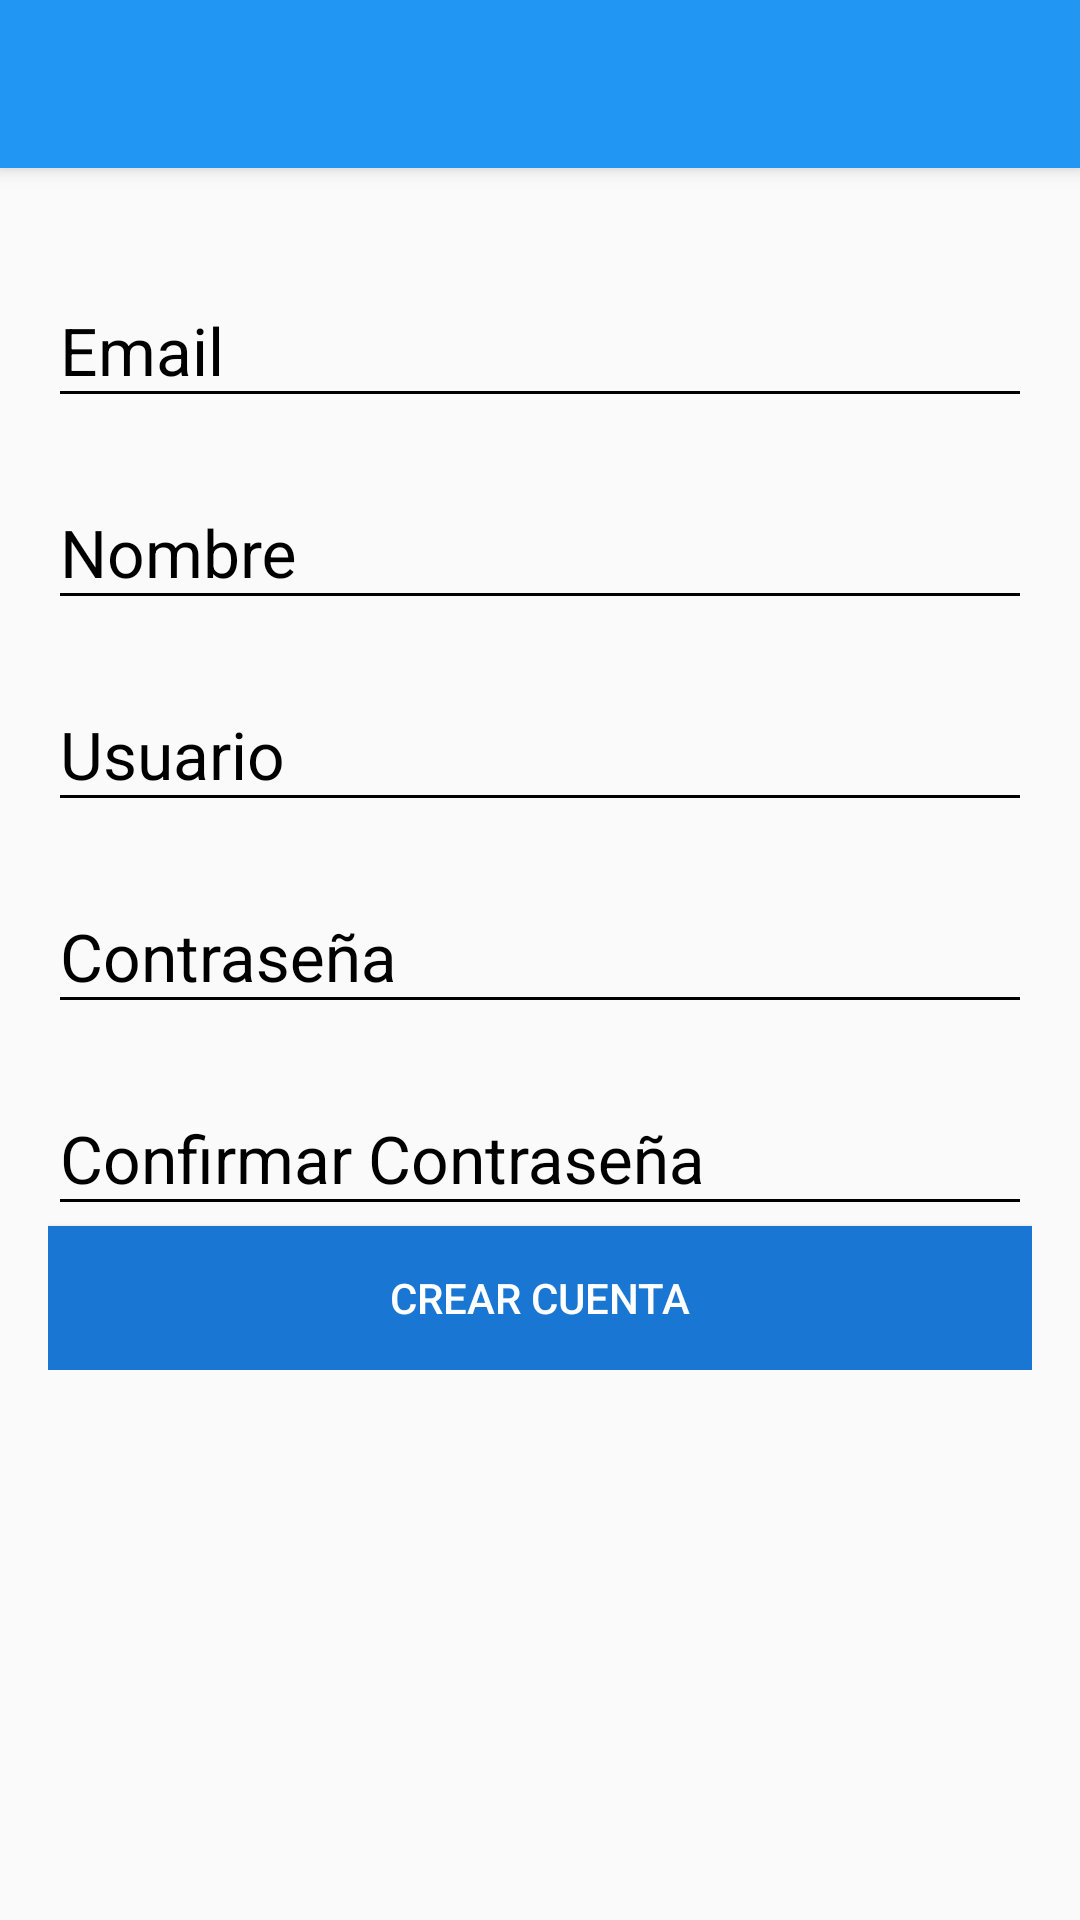

Produce the Android XML layout that renders to this screen, including the resource entries it uses.
<!-- AndroidManifest.xml: application theme AppTheme -->
<!-- res/layout/activity_create_account.xml -->
<?xml version="1.0" encoding="utf-8"?>
<android.support.design.widget.CoordinatorLayout
    xmlns:android="http://schemas.android.com/apk/res/android"
    xmlns:app="http://schemas.android.com/apk/res-auto"
    xmlns:tools="http://schemas.android.com/tools"
    android:layout_width="match_parent"
    android:layout_height="match_parent"
    tools:context="com.example.esamana.myapplicationprueba.View.CreateAccountActivity">


    <include layout="@layout/actionbar_toolbar"/>


      <ScrollView
          android:layout_width="match_parent"
          android:layout_height="wrap_content"
          android:fillViewport="true"
          app:layout_behavior="@string/appbar_scrolling_view_behavior">


          <LinearLayout
              android:layout_width="match_parent"
              android:layout_height="match_parent"
              android:padding="@dimen/activity_vertical_margin"
              android:orientation="vertical">

             <android.support.design.widget.TextInputLayout
                 android:layout_width="match_parent"
                 android:layout_height="wrap_content"
                 android:theme="@style/EditTextBlack"
                 android:layout_marginTop="@dimen/edit_text_magin_create_account">

              <android.support.design.widget.TextInputEditText
                  android:id="@+id/correo"
                  android:layout_width="match_parent"
                  android:layout_height="wrap_content"
                  android:hint="@string/correo" />
             </android.support.design.widget.TextInputLayout>

              <android.support.design.widget.TextInputLayout
                  android:layout_width="match_parent"
                  android:layout_height="wrap_content"
                  android:theme="@style/EditTextBlack"
                  android:layout_marginTop="@dimen/edit_text_magin_create_account">

                  <android.support.design.widget.TextInputEditText
                      android:id="@+id/nombreCreateAccount"
                      android:layout_width="match_parent"
                      android:layout_height="wrap_content"
                      android:hint="@string/nombre" />
              </android.support.design.widget.TextInputLayout>
              <android.support.design.widget.TextInputLayout
                  android:layout_width="match_parent"
                  android:layout_height="wrap_content"
                  android:theme="@style/EditTextBlack"
                  android:layout_marginTop="@dimen/edit_text_magin_create_account">

                  <android.support.design.widget.TextInputEditText
                      android:id="@+id/usuario"
                      android:layout_width="match_parent"
                      android:layout_height="wrap_content"
                      android:hint="@string/user" />
              </android.support.design.widget.TextInputLayout>
              <android.support.design.widget.TextInputLayout
                  android:layout_width="match_parent"
                  android:layout_height="wrap_content"
                  android:theme="@style/EditTextBlack"
                  android:layout_marginTop="@dimen/edit_text_magin_create_account">

                  <android.support.design.widget.TextInputEditText
                      android:id="@+id/passwordCreateAccount"
                      android:layout_width="match_parent"
                      android:layout_height="wrap_content"
                      android:hint="@string/password_user" />
              </android.support.design.widget.TextInputLayout>

              <android.support.design.widget.TextInputLayout
                  android:layout_width="match_parent"
                  android:layout_height="wrap_content"
                  android:theme="@style/EditTextBlack"
                  android:layout_marginTop="@dimen/edit_text_magin_create_account">

                  <android.support.design.widget.TextInputEditText
                      android:id="@+id/confirm_password"
                      android:layout_width="match_parent"
                      android:layout_height="wrap_content"
                      android:hint="@string/confirm_password" />
              </android.support.design.widget.TextInputLayout>

              <Button
                  android:id="@+id/bton_create_account"
                  android:layout_width="match_parent"
                  android:layout_height="wrap_content"
                  android:text="@string/btn_create_account"
                  android:theme="@style/RaisedButtonDark"
                  android:background="@color/colorBlue700"
                  android:textColor="@color/colorWhite"/>

          </LinearLayout>




      </ScrollView>



</android.support.design.widget.CoordinatorLayout>
<!-- res/layout/actionbar_toolbar.xml (included above) -->
<?xml version="1.0" encoding="utf-8"?>
<android.support.design.widget.AppBarLayout
    xmlns:android="http://schemas.android.com/apk/res/android"
    xmlns:app="http://schemas.android.com/apk/res-auto"
    xmlns:tools="http://schemas.android.com/tools"
    android:layout_width="match_parent"
    android:layout_height="wrap_content"
    android:theme="@style/AppTheme.AppBarOverlay">


    <android.support.v7.widget.Toolbar
        android:id="@+id/toolbar"
        android:layout_height="?attr/actionBarSize"
        android:layout_width="match_parent"
        android:background="?attr/colorPrimary"
        app:popupTheme="@style/AppTheme.AppBarOverlay" />



</android.support.design.widget.AppBarLayout>
<!-- resources referenced by this layout -->
<resources>
  <color name="colorBlue700">#1976D2</color>
  <color name="colorWhite">#FFFFFF</color>
  <dimen name="activity_vertical_margin">16dp</dimen>
  <dimen name="edit_text_magin_create_account">10dp</dimen>
  <string name="btn_create_account">Crear Cuenta</string>
  <string name="confirm_password">Confirmar Contraseña</string>
  <string name="correo">Email</string>
  <string name="nombre">Nombre</string>
  <string name="password_user">Contraseña</string>
  <string name="user">Usuario</string>
  <style name="AppTheme.AppBarOverlay" parent="ThemeOverlay.AppCompat.Dark.ActionBar" />
  <style name="EditTextBlack" parent="TextAppearance.AppCompat">
          <item name="android:textColorHint">@color/colorBlack</item>
          <item name="android:textSize">@dimen/edittext_textsize_login</item>
          <item name="android:textColorPrimary">@color/colorBlack</item>
          <item name="colorAccent">@color/colorBlack</item>
          <item name="colorControlNormal">@color/colorBlack</item>
          <item name="colorControlActivated">@color/colorBlack</item>
  
  
      </style>
  <style name="RaisedButtonDark" parent="Theme.AppCompat.Light">
          <item name="colorButtonNormal">@color/colorBlue700</item>
          <item name="colorControlHighlight">@color/colorBlue500</item>
          <item name="android:textColor">@android:color/white</item>
      </style>
  <style name="AppTheme" parent="Theme.AppCompat.Light.NoActionBar">
          
          <item name="colorPrimary">@color/colorBlue500</item>
          <item name="colorPrimaryDark">@color/colorBlue700</item>
          <item name="colorAccent">@color/colorAccent</item>
      </style>
  <color name="colorBlack">#000000</color>
  <dimen name="edittext_textsize_login">22sp</dimen>
  <color name="colorBlue500">#2196F3</color>
  <color name="colorAccent">#D81B60</color>
</resources>
